Labelled photos from "data", an image-classification folder in Zion74/PV-panel-classification. The possible labels are: no ash, little ash, fully covered in ash.

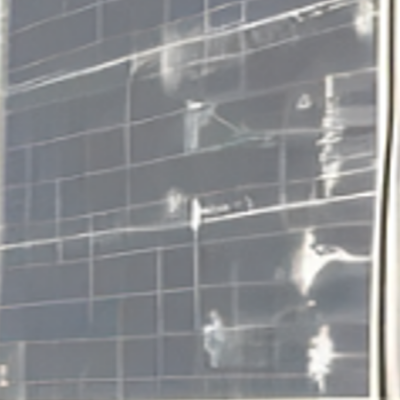
Label: little ash

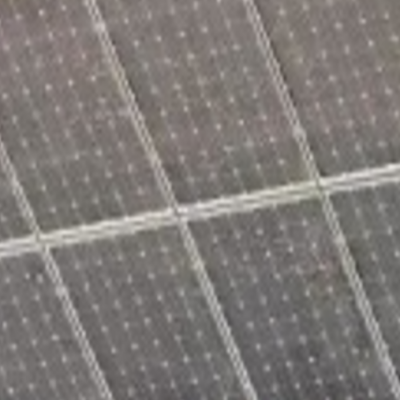
Label: little ash

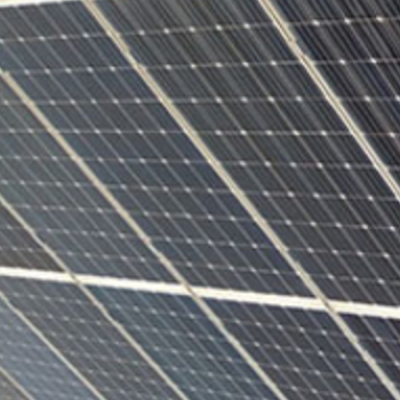
Label: no ash

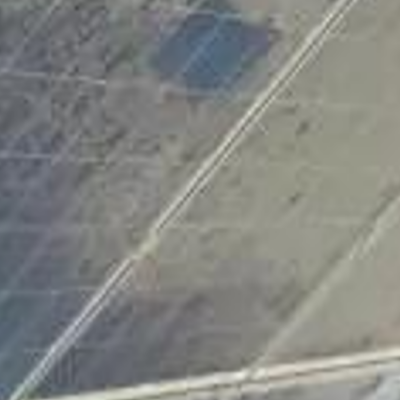
Label: fully covered in ash

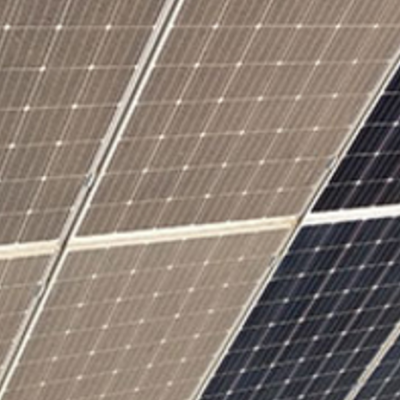
Label: little ash

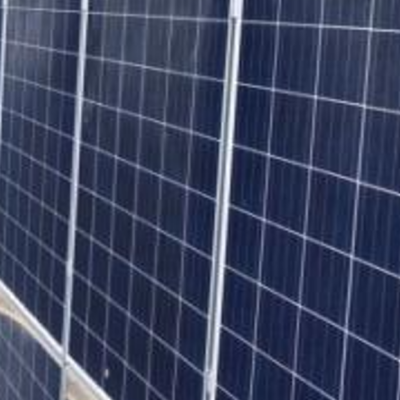
Label: no ash
